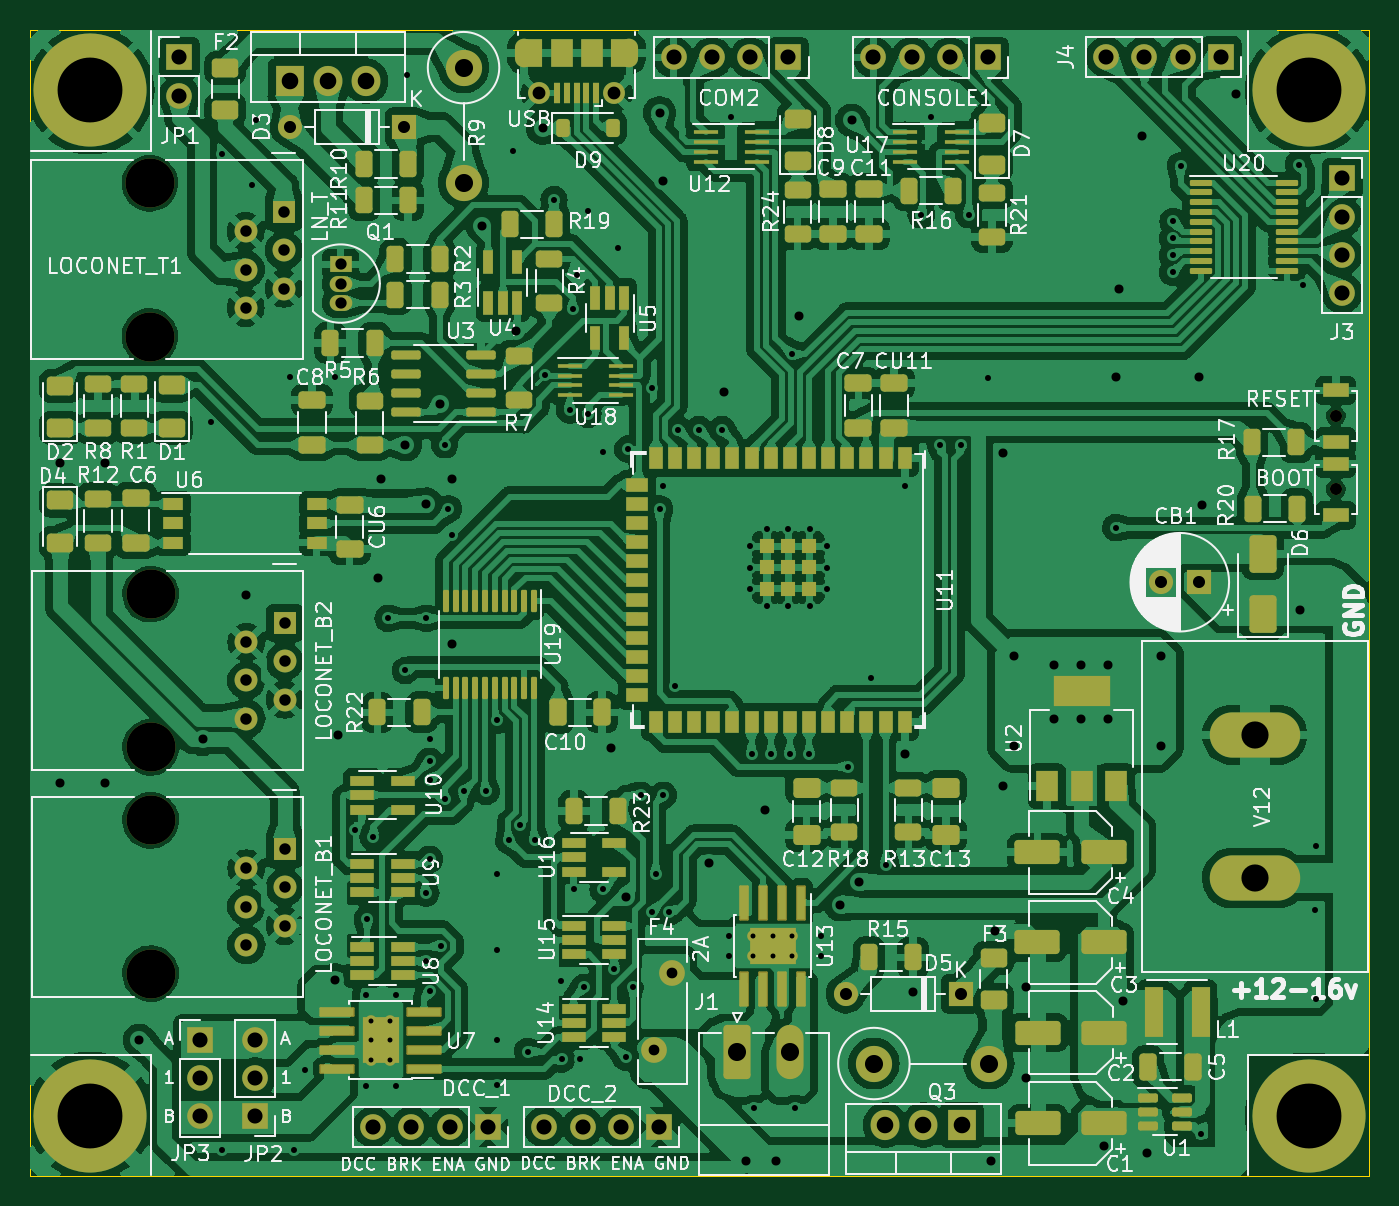
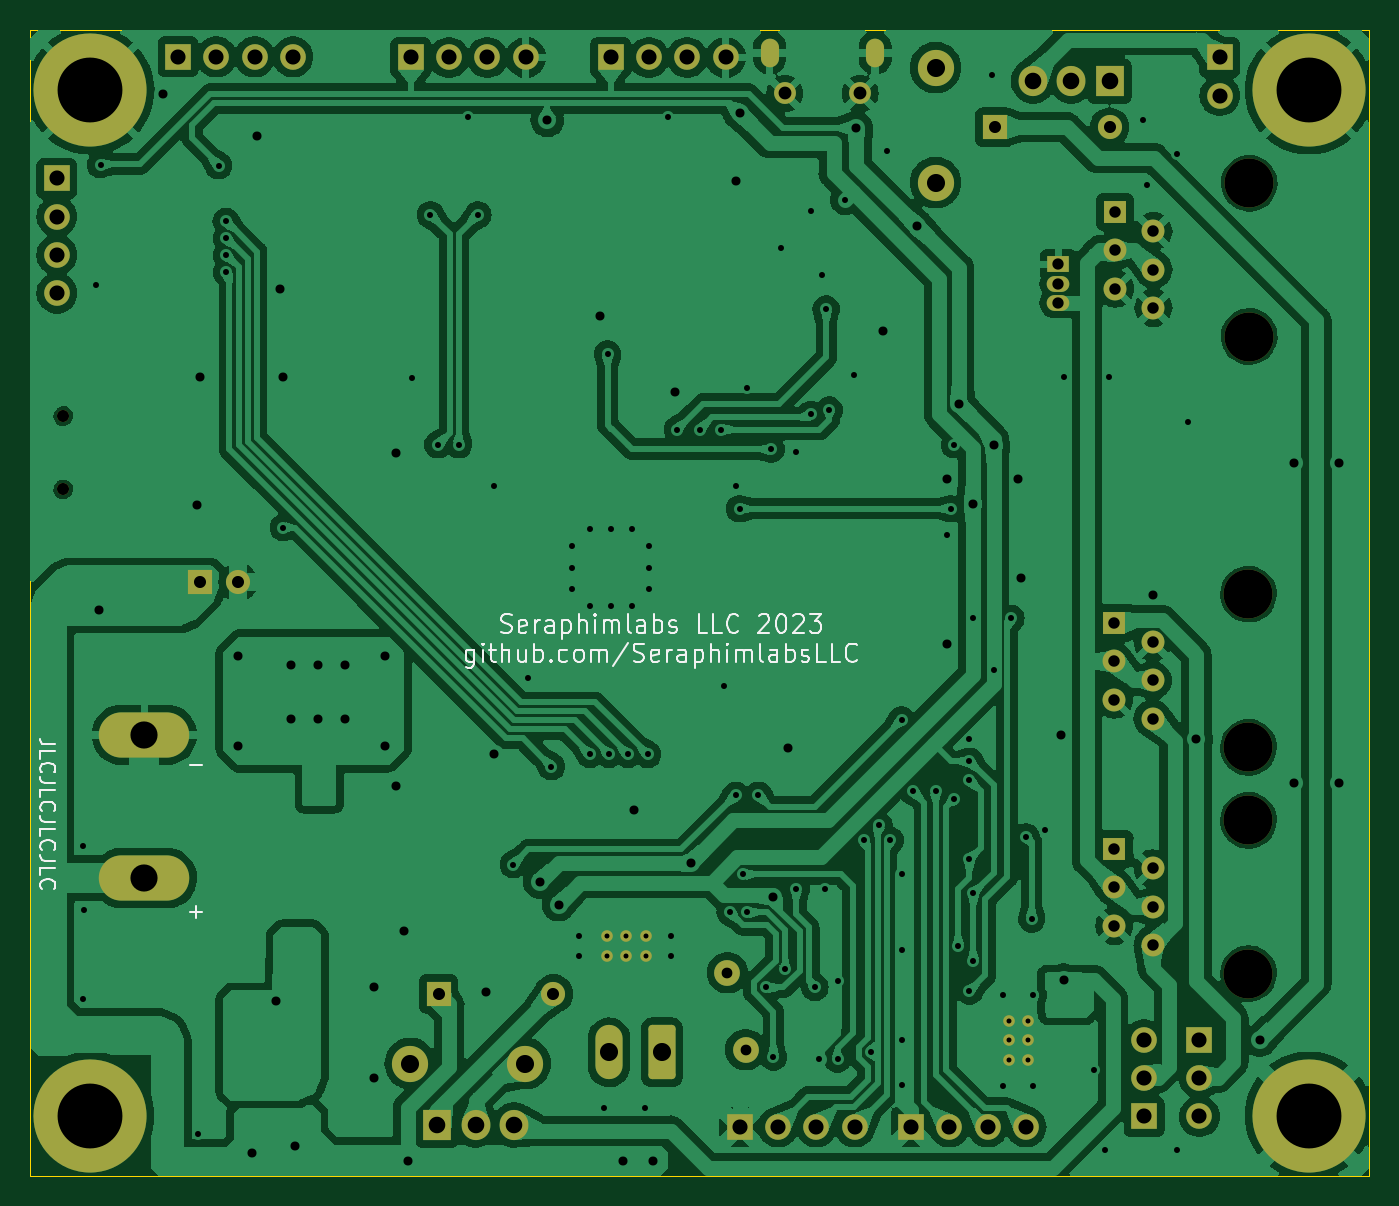
Circuit board: 11 layer files. Board 88.8 x 76.0 mm.
- bottom_copper: Arch_Bridge-B_Cu.gbr (289880 bytes)
- bottom_mask: Arch_Bridge-B_Mask.gbr (5281 bytes)
- paste: Arch_Bridge-B_Paste.gbr (469 bytes)
- bottom_silk: Arch_Bridge-B_Silkscreen.gbr (27972 bytes)
- outline: Arch_Bridge-Edge_Cuts.gbr (706 bytes)
- top_copper: Arch_Bridge-F_Cu.gbr (603224 bytes)
- top_mask: Arch_Bridge-F_Mask.gbr (17175 bytes)
- paste: Arch_Bridge-F_Paste.gbr (12774 bytes)
- top_silk: Arch_Bridge-F_Silkscreen.gbr (184445 bytes)
- drill: Arch_Bridge-NPTH.drl (553 bytes)
- drill: Arch_Bridge-PTH.drl (5899 bytes)

=== bottom_copper: Arch_Bridge-B_Cu.gbr (289880 bytes, source omitted) ===
=== bottom_mask: Arch_Bridge-B_Mask.gbr ===
%TF.GenerationSoftware,KiCad,Pcbnew,7.0.6*%
%TF.CreationDate,2024-01-10T01:17:43-05:00*%
%TF.ProjectId,Arch_Bridge,41726368-5f42-4726-9964-67652e6b6963,rev?*%
%TF.SameCoordinates,Original*%
%TF.FileFunction,Soldermask,Bot*%
%TF.FilePolarity,Negative*%
%FSLAX46Y46*%
G04 Gerber Fmt 4.6, Leading zero omitted, Abs format (unit mm)*
G04 Created by KiCad (PCBNEW 7.0.6) date 2024-01-10 01:17:43*
%MOMM*%
%LPD*%
G01*
G04 APERTURE LIST*
G04 Aperture macros list*
%AMRoundRect*
0 Rectangle with rounded corners*
0 $1 Rounding radius*
0 $2 $3 $4 $5 $6 $7 $8 $9 X,Y pos of 4 corners*
0 Add a 4 corners polygon primitive as box body*
4,1,4,$2,$3,$4,$5,$6,$7,$8,$9,$2,$3,0*
0 Add four circle primitives for the rounded corners*
1,1,$1+$1,$2,$3*
1,1,$1+$1,$4,$5*
1,1,$1+$1,$6,$7*
1,1,$1+$1,$8,$9*
0 Add four rect primitives between the rounded corners*
20,1,$1+$1,$2,$3,$4,$5,0*
20,1,$1+$1,$4,$5,$6,$7,0*
20,1,$1+$1,$6,$7,$8,$9,0*
20,1,$1+$1,$8,$9,$2,$3,0*%
G04 Aperture macros list end*
%ADD10C,7.500000*%
%ADD11C,0.800000*%
%ADD12R,1.700000X1.700000*%
%ADD13O,1.700000X1.700000*%
%ADD14O,1.200000X1.900000*%
%ADD15C,1.450000*%
%ADD16RoundRect,0.250000X-0.650000X-1.550000X0.650000X-1.550000X0.650000X1.550000X-0.650000X1.550000X0*%
%ADD17O,1.800000X3.600000*%
%ADD18C,0.770000*%
%ADD19C,3.250000*%
%ADD20R,1.520000X1.520000*%
%ADD21C,1.520000*%
%ADD22R,1.600000X1.600000*%
%ADD23C,1.600000*%
%ADD24C,2.400000*%
%ADD25O,2.400000X2.400000*%
%ADD26R,1.500000X1.050000*%
%ADD27O,1.500000X1.050000*%
%ADD28R,1.905000X2.000000*%
%ADD29O,1.905000X2.000000*%
%ADD30O,1.600000X1.600000*%
%ADD31O,6.000000X3.000000*%
%ADD32C,1.710000*%
G04 APERTURE END LIST*
D10*
%TO.C,*%
X104800000Y-92000000D03*
%TD*%
%TO.C,H4*%
X24000000Y-92000000D03*
%TD*%
%TO.C,H2*%
X104800000Y-24000000D03*
%TD*%
D11*
%TO.C,BOOT1*%
X106600000Y-50475000D03*
%TD*%
D12*
%TO.C,JP3*%
X31250000Y-86975000D03*
D13*
X31250000Y-89515000D03*
X31250000Y-92055000D03*
%TD*%
D10*
%TO.C,H1*%
X24000000Y-24000000D03*
%TD*%
D14*
%TO.C,USB1*%
X59750000Y-21512500D03*
D15*
X58750000Y-24212500D03*
X53750000Y-24212500D03*
D14*
X52750000Y-21512500D03*
%TD*%
D16*
%TO.C,J1*%
X66900000Y-87800000D03*
D17*
X70400000Y-87800000D03*
%TD*%
D18*
%TO.C,U7*%
X43900000Y-88300000D03*
X43900000Y-87000000D03*
X43900000Y-85700000D03*
X42600000Y-88300000D03*
X42600000Y-87000000D03*
X42600000Y-85700000D03*
%TD*%
D19*
%TO.C,LOCONET_T1*%
X27950000Y-30170000D03*
X27950000Y-40330000D03*
D20*
X36840000Y-32080000D03*
D21*
X34300000Y-33350000D03*
X36840000Y-34620000D03*
X34300000Y-35890000D03*
X36840000Y-37160000D03*
X34300000Y-38430000D03*
%TD*%
D12*
%TO.C,JP2*%
X34925000Y-92040000D03*
D13*
X34925000Y-89500000D03*
X34925000Y-86960000D03*
%TD*%
D12*
%TO.C,J3*%
X107025000Y-29835000D03*
D13*
X107025000Y-32375000D03*
X107025000Y-34915000D03*
X107025000Y-37455000D03*
%TD*%
D12*
%TO.C,JP1*%
X29900000Y-21810000D03*
D13*
X29900000Y-24350000D03*
%TD*%
D22*
%TO.C,CB1*%
X97500000Y-56625000D03*
D23*
X95000000Y-56625000D03*
%TD*%
D24*
%TO.C,R14*%
X75965000Y-88545000D03*
D25*
X83585000Y-88545000D03*
%TD*%
D11*
%TO.C,RESET1*%
X106600000Y-45600000D03*
%TD*%
D19*
%TO.C,LOCONET_B2*%
X28000000Y-57420000D03*
X28000000Y-67580000D03*
D20*
X36890000Y-59330000D03*
D21*
X34350000Y-60600000D03*
X36890000Y-61870000D03*
X34350000Y-63140000D03*
X36890000Y-64410000D03*
X34350000Y-65680000D03*
%TD*%
D12*
%TO.C,DCC_1*%
X50370000Y-92750000D03*
D13*
X47830000Y-92750000D03*
X45290000Y-92750000D03*
X42750000Y-92750000D03*
%TD*%
D26*
%TO.C,Q1*%
X40600000Y-35550000D03*
D27*
X40600000Y-36820000D03*
X40600000Y-38090000D03*
%TD*%
D28*
%TO.C,Q3*%
X81790000Y-92625000D03*
D29*
X79250000Y-92625000D03*
X76710000Y-92625000D03*
%TD*%
D18*
%TO.C,U13*%
X70550000Y-80100000D03*
X69250000Y-80100000D03*
X67950000Y-80100000D03*
X70550000Y-81400000D03*
X69250000Y-81400000D03*
X67950000Y-81400000D03*
%TD*%
D24*
%TO.C,R9*%
X48750000Y-22500000D03*
D25*
X48750000Y-30120000D03*
%TD*%
D22*
%TO.C,D5*%
X81710000Y-83920000D03*
D30*
X74090000Y-83920000D03*
%TD*%
D31*
%TO.C,V12*%
X101225000Y-76250000D03*
X101225000Y-66750000D03*
%TD*%
D12*
%TO.C,J4*%
X98990000Y-21775000D03*
D13*
X96450000Y-21775000D03*
X93910000Y-21775000D03*
X91370000Y-21775000D03*
%TD*%
D12*
%TO.C,COM2*%
X70300000Y-21825000D03*
D13*
X67760000Y-21825000D03*
X65220000Y-21825000D03*
X62680000Y-21825000D03*
%TD*%
D22*
%TO.C,D3*%
X44832500Y-26450000D03*
D30*
X37212500Y-26450000D03*
%TD*%
D19*
%TO.C,LOCONET_B1*%
X28000000Y-72420000D03*
X28000000Y-82580000D03*
D20*
X36890000Y-74330000D03*
D21*
X34350000Y-75600000D03*
X36890000Y-76870000D03*
X34350000Y-78140000D03*
X36890000Y-79410000D03*
X34350000Y-80680000D03*
%TD*%
D28*
%TO.C,Q2*%
X37210000Y-23395000D03*
D29*
X39750000Y-23395000D03*
X42290000Y-23395000D03*
%TD*%
D32*
%TO.C,F4*%
X61350000Y-87625000D03*
X62550000Y-82525000D03*
%TD*%
D12*
%TO.C,DCC_2*%
X61730000Y-92750000D03*
D13*
X59190000Y-92750000D03*
X56650000Y-92750000D03*
X54110000Y-92750000D03*
%TD*%
D12*
%TO.C,CONSOLE1*%
X83550000Y-21825000D03*
D13*
X81010000Y-21825000D03*
X78470000Y-21825000D03*
X75930000Y-21825000D03*
%TD*%
M02*

=== paste: Arch_Bridge-B_Paste.gbr ===
%TF.GenerationSoftware,KiCad,Pcbnew,7.0.6*%
%TF.CreationDate,2024-01-10T01:17:43-05:00*%
%TF.ProjectId,Arch_Bridge,41726368-5f42-4726-9964-67652e6b6963,rev?*%
%TF.SameCoordinates,Original*%
%TF.FileFunction,Paste,Bot*%
%TF.FilePolarity,Positive*%
%FSLAX46Y46*%
G04 Gerber Fmt 4.6, Leading zero omitted, Abs format (unit mm)*
G04 Created by KiCad (PCBNEW 7.0.6) date 2024-01-10 01:17:43*
%MOMM*%
%LPD*%
G01*
G04 APERTURE LIST*
G04 APERTURE END LIST*
M02*

=== bottom_silk: Arch_Bridge-B_Silkscreen.gbr (27972 bytes, source omitted) ===
=== outline: Arch_Bridge-Edge_Cuts.gbr ===
%TF.GenerationSoftware,KiCad,Pcbnew,7.0.6*%
%TF.CreationDate,2024-01-10T01:17:43-05:00*%
%TF.ProjectId,Arch_Bridge,41726368-5f42-4726-9964-67652e6b6963,rev?*%
%TF.SameCoordinates,Original*%
%TF.FileFunction,Profile,NP*%
%FSLAX46Y46*%
G04 Gerber Fmt 4.6, Leading zero omitted, Abs format (unit mm)*
G04 Created by KiCad (PCBNEW 7.0.6) date 2024-01-10 01:17:43*
%MOMM*%
%LPD*%
G01*
G04 APERTURE LIST*
%TA.AperFunction,Profile*%
%ADD10C,0.050000*%
%TD*%
G04 APERTURE END LIST*
D10*
X20000000Y-96000000D02*
X20000000Y-20000000D01*
X108800000Y-20000000D02*
X20000000Y-20000000D01*
X20000000Y-96000000D02*
X108800000Y-96000000D01*
X108800000Y-96000000D02*
X108800000Y-20000000D01*
M02*

=== top_copper: Arch_Bridge-F_Cu.gbr (603224 bytes, source omitted) ===
=== top_mask: Arch_Bridge-F_Mask.gbr (17175 bytes, source omitted) ===
=== paste: Arch_Bridge-F_Paste.gbr (12774 bytes, source omitted) ===
=== top_silk: Arch_Bridge-F_Silkscreen.gbr (184445 bytes, source omitted) ===
=== drill: Arch_Bridge-NPTH.drl ===
M48
; DRILL file {KiCad 7.0.6} date Wed Jan 10 01:17:45 2024
; FORMAT={-:-/ absolute / inch / decimal}
; #@! TF.CreationDate,2024-01-10T01:17:45-05:00
; #@! TF.GenerationSoftware,Kicad,Pcbnew,7.0.6
; #@! TF.FileFunction,NonPlated,1,2,NPTH
FMAT,2
INCH
; #@! TA.AperFunction,NonPlated,NPTH,ComponentDrill
T1C0.0315
; #@! TA.AperFunction,NonPlated,NPTH,ComponentDrill
T2C0.1280
%
G90
G05
T1
X4.1969Y-1.7953
X4.1969Y-1.9872
T2
X1.1004Y-1.1878
X1.1004Y-1.5878
X1.1024Y-2.2606
X1.1024Y-2.6606
X1.1024Y-2.8512
X1.1024Y-3.2512
T0
M30

=== drill: Arch_Bridge-PTH.drl (5899 bytes, source omitted) ===
